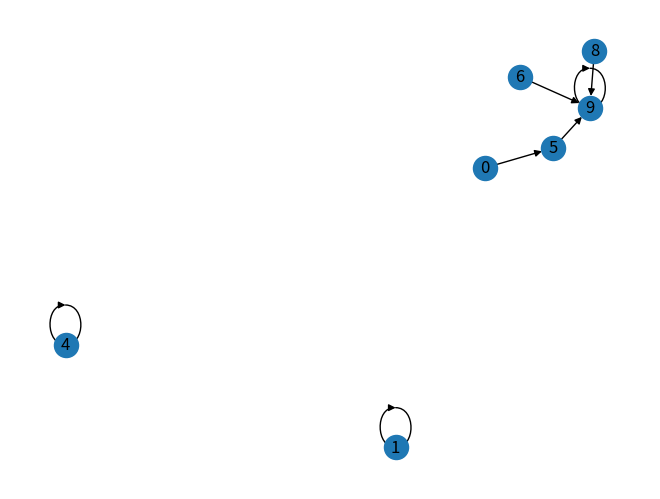

Here is the Python script that generated this plot: (Note: this script raises an exception after producing the figure.)
"""
 Aim : Designing a  random web-network of 10 webpages and find its page-rank and order them 
"""

# import libraries 
import networkx as nx            # for making graphs 
import matplotlib.pyplot as plt  # plotting graphs
import random                    # randomly generate nodes of graphs
import numpy as np

G = nx.DiGraph()                   # create a empty Directed graph 

# generate random network of webpages 

G.add_node(random.randint(0,9))

for _ in range(10):
  node = random.randint(0,9)
  G.add_node(node)
  G.add_edge(node,random.choice(list(G.nodes)))

nx.draw(G,with_labels=True)

plt.show()

graph_nodes = list(G.nodes)
n = len(graph_nodes)

print(n)
print(graph_nodes)

# Make matrix A show connections from ith-page pi to j-th pj . A[i][j] = 1 if connection from page i to page j exist else 0 

A = np.array([ np.array([0 for _ in range(n)]) for __ in range(n)])
i=0
for page_i in graph_nodes : 
  j=0
  for page_j in graph_nodes:
    if page_i in G.neighbors(page_j) : 
      A[i][j] = 1  
    j+=1
  i+=1 

A = A/np.sum(A,axis=0)
A = np.nan_to_num(A)
# Matrix B with all entries equals 1/n where n is no of pages in network 
B = (1/n)*np.ones((n,n))

# Make Transition matrix (M) with damping factor p(usually taken 0.15)(i.e. probability that page will be selected randomly from all 
# available web-pages.   as you might have guessed with (1-p) probability we will select page from all pages connected to given page

p = 0.15 
M = (1-p)*A + p*B        # as originally designed by Larry page and Sergey Brin . 
                         # Present implementation of  this algorithm is much more complicated.


# Power Iteration Method 
iterations=0

x = (1/n)*np.ones((n,1))  #initial guess of page-rank

while True :
  iteration+=1
  prev = x.copy()
  x = M.dot(x)
  error = abs(x - prev) 
  sos = sum(error)   # sum of square error
  if  sos <10**(-7): # exit condition
    break 

print("PageRank : " ,x.T)

rank_nodes = [[graph_nodes[i],x[i]] for i in range(len(x))]
rank_nodes = sorted(rank_nodes,key = lambda rank : rank[1])

print("Ranking of Pages ")
pages = [page[0] for page in rank_nodes]
print(*pages, sep=" < ")
